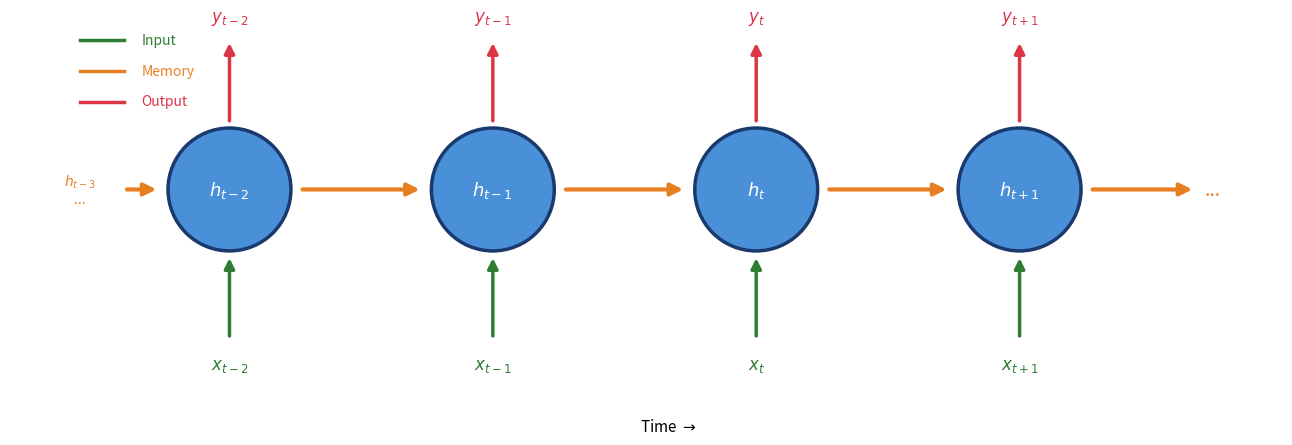
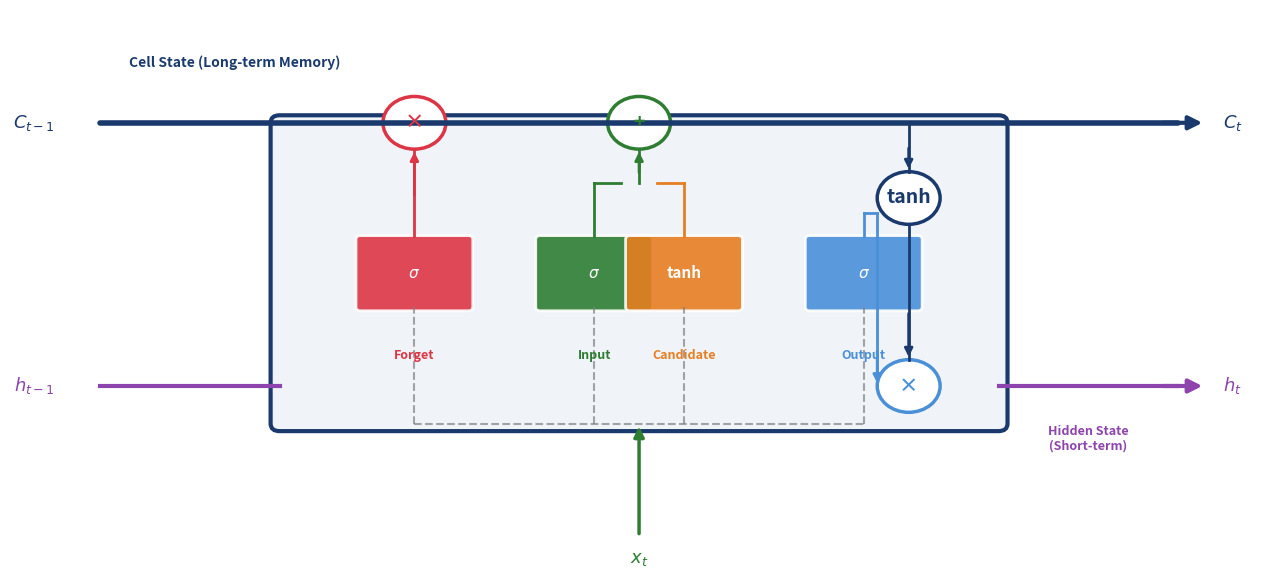

Reproduce these figures in Python, in order.
#!/usr/bin/env python3
"""
Generate cleaner neural network diagrams for Chapter 8
"""

import matplotlib.pyplot as plt
import matplotlib.patches as mpatches
from matplotlib.patches import FancyBboxPatch, Circle, Rectangle, FancyArrowPatch, Polygon
import numpy as np

# Style settings
plt.rcParams['figure.facecolor'] = 'none'
plt.rcParams['axes.facecolor'] = 'none'
plt.rcParams['savefig.facecolor'] = 'none'
plt.rcParams['savefig.transparent'] = True
plt.rcParams['font.size'] = 12
plt.rcParams['font.family'] = 'sans-serif'

MAIN_BLUE = '#1A3A6E'
ACCENT_BLUE = '#4A90D9'
IDA_RED = '#DC3545'
FOREST = '#2E7D32'
ORANGE = '#E67E22'
PURPLE = '#8E44AD'

# =============================================================================
# Chart 1: RNN Unfolded - Clean horizontal design
# =============================================================================
fig, ax = plt.subplots(figsize=(14, 4.5))
ax.set_xlim(-0.5, 14)
ax.set_ylim(-0.5, 4)
ax.axis('off')
ax.set_aspect('equal')

# Cell positions
cell_x = [2, 5, 8, 11]
cell_y = 2
radius = 0.7

# Draw cells and connections
for i, cx in enumerate(cell_x):
    # Main cell circle
    circle = Circle((cx, cell_y), radius, facecolor=ACCENT_BLUE, edgecolor=MAIN_BLUE, linewidth=2.5, zorder=3)
    ax.add_patch(circle)

    # Hidden state label inside
    t_label = ['t-2', 't-1', 't', 't+1'][i]
    ax.text(cx, cell_y, f'$h_{{{t_label}}}$', ha='center', va='center', fontsize=13, fontweight='bold', color='white', zorder=4)

    # Input arrow and label (from bottom)
    ax.annotate('', xy=(cx, cell_y - radius - 0.05), xytext=(cx, 0.3),
                arrowprops=dict(arrowstyle='-|>', color=FOREST, lw=2.5, mutation_scale=15))
    x_label = ['t-2', 't-1', 't', 't+1'][i]
    ax.text(cx, 0, f'$x_{{{x_label}}}$', ha='center', va='center', fontsize=12, fontweight='bold', color=FOREST)

    # Output arrow and label (to top)
    ax.annotate('', xy=(cx, 3.7), xytext=(cx, cell_y + radius + 0.05),
                arrowprops=dict(arrowstyle='-|>', color=IDA_RED, lw=2.5, mutation_scale=15))
    y_label = ['t-2', 't-1', 't', 't+1'][i]
    ax.text(cx, 3.95, f'$y_{{{y_label}}}$', ha='center', va='center', fontsize=12, fontweight='bold', color=IDA_RED)

# Horizontal arrows between cells (memory flow)
for i in range(len(cell_x) - 1):
    ax.annotate('', xy=(cell_x[i+1] - radius - 0.1, cell_y), xytext=(cell_x[i] + radius + 0.1, cell_y),
                arrowprops=dict(arrowstyle='-|>', color=ORANGE, lw=3, mutation_scale=18))

# Labels
ax.text(0.3, cell_y, '$h_{t-3}$\n...', ha='center', va='center', fontsize=10, color=ORANGE)
ax.annotate('', xy=(cell_x[0] - radius - 0.1, cell_y), xytext=(0.8, cell_y),
            arrowprops=dict(arrowstyle='-|>', color=ORANGE, lw=3, mutation_scale=18))

ax.text(13.2, cell_y, '...', ha='center', va='center', fontsize=14, color=ORANGE)
ax.annotate('', xy=(13, cell_y), xytext=(cell_x[-1] + radius + 0.1, cell_y),
            arrowprops=dict(arrowstyle='-|>', color=ORANGE, lw=3, mutation_scale=18))

# Title and legend
ax.text(7, -0.7, 'Time $\\rightarrow$', ha='center', va='center', fontsize=11, style='italic')

# Legend
legend_y = 3.7
ax.plot([0.3, 0.8], [legend_y, legend_y], color=FOREST, lw=2.5)
ax.text(1.0, legend_y, 'Input', ha='left', va='center', fontsize=10, color=FOREST)

ax.plot([0.3, 0.8], [legend_y - 0.35, legend_y - 0.35], color=ORANGE, lw=2.5)
ax.text(1.0, legend_y - 0.35, 'Memory', ha='left', va='center', fontsize=10, color=ORANGE)

ax.plot([0.3, 0.8], [legend_y - 0.7, legend_y - 0.7], color=IDA_RED, lw=2.5)
ax.text(1.0, legend_y - 0.7, 'Output', ha='left', va='center', fontsize=10, color=IDA_RED)

plt.tight_layout()
plt.savefig('ch8_rnn_unfolded.pdf', bbox_inches='tight', transparent=True, dpi=300)
plt.close()
print("Generated: ch8_rnn_unfolded.pdf")

# =============================================================================
# Chart 2: LSTM Cell - Professional schematic
# =============================================================================
fig, ax = plt.subplots(figsize=(13, 6))
ax.set_xlim(-1, 13)
ax.set_ylim(-0.5, 7)
ax.axis('off')

# Main cell body (rectangle)
cell_rect = FancyBboxPatch((2, 1.5), 8, 4, boxstyle="round,pad=0.1",
                            facecolor='#F0F4F8', edgecolor=MAIN_BLUE, linewidth=3)
ax.add_patch(cell_rect)

# Cell state line (top highway)
ax.plot([0, 12], [5.5, 5.5], color=MAIN_BLUE, lw=4, solid_capstyle='round')
ax.text(-0.5, 5.5, '$C_{t-1}$', ha='right', va='center', fontsize=13, fontweight='bold', color=MAIN_BLUE)
ax.text(12.5, 5.5, '$C_t$', ha='left', va='center', fontsize=13, fontweight='bold', color=MAIN_BLUE)
# Arrow at end
ax.annotate('', xy=(12.3, 5.5), xytext=(11.8, 5.5),
            arrowprops=dict(arrowstyle='-|>', color=MAIN_BLUE, lw=3, mutation_scale=20))

# Hidden state output line
ax.plot([0, 2], [2, 2], color=PURPLE, lw=3)
ax.plot([10, 12], [2, 2], color=PURPLE, lw=3)
ax.text(-0.5, 2, '$h_{t-1}$', ha='right', va='center', fontsize=13, fontweight='bold', color=PURPLE)
ax.text(12.5, 2, '$h_t$', ha='left', va='center', fontsize=13, fontweight='bold', color=PURPLE)
ax.annotate('', xy=(12.3, 2), xytext=(11.8, 2),
            arrowprops=dict(arrowstyle='-|>', color=PURPLE, lw=3, mutation_scale=20))

# Gate function - creates a gate box
def draw_gate(ax, x, y, label, color, width=1.2, height=0.9):
    rect = FancyBboxPatch((x - width/2, y - height/2), width, height,
                          boxstyle="round,pad=0.05", facecolor=color,
                          edgecolor='white', linewidth=2, alpha=0.9)
    ax.add_patch(rect)
    ax.text(x, y, label, ha='center', va='center', fontsize=11, fontweight='bold', color='white')

# Pointwise operation circles
def draw_op(ax, x, y, symbol, color):
    circle = Circle((x, y), 0.35, facecolor='white', edgecolor=color, linewidth=2.5)
    ax.add_patch(circle)
    ax.text(x, y, symbol, ha='center', va='center', fontsize=14, fontweight='bold', color=color)

# Gates
draw_gate(ax, 3.5, 3.5, '$\\sigma$', IDA_RED)  # Forget gate
ax.text(3.5, 2.4, 'Forget', ha='center', va='center', fontsize=9, color=IDA_RED, fontweight='bold')

draw_gate(ax, 5.5, 3.5, '$\\sigma$', FOREST)  # Input gate
ax.text(5.5, 2.4, 'Input', ha='center', va='center', fontsize=9, color=FOREST, fontweight='bold')

draw_gate(ax, 6.5, 3.5, 'tanh', ORANGE)  # Candidate
ax.text(6.5, 2.4, 'Candidate', ha='center', va='center', fontsize=9, color=ORANGE, fontweight='bold')

draw_gate(ax, 8.5, 3.5, '$\\sigma$', ACCENT_BLUE)  # Output gate
ax.text(8.5, 2.4, 'Output', ha='center', va='center', fontsize=9, color=ACCENT_BLUE, fontweight='bold')

# Pointwise operations on cell state
draw_op(ax, 3.5, 5.5, '×', IDA_RED)  # Forget multiplication
draw_op(ax, 6, 5.5, '+', FOREST)     # Add new info
draw_op(ax, 9, 4.5, 'tanh', MAIN_BLUE)  # tanh before output

# Output multiplication
draw_op(ax, 9, 2, '×', ACCENT_BLUE)

# Connections
# Forget gate to multiply
ax.plot([3.5, 3.5], [4, 5.15], color=IDA_RED, lw=2)
ax.annotate('', xy=(3.5, 5.15), xytext=(3.5, 4.5),
            arrowprops=dict(arrowstyle='-|>', color=IDA_RED, lw=2, mutation_scale=12))

# Input gate and candidate to add
ax.plot([5.5, 5.5], [4, 4.7], color=FOREST, lw=2)
ax.plot([5.5, 5.8], [4.7, 4.7], color=FOREST, lw=2)
ax.plot([6.5, 6.5], [4, 4.7], color=ORANGE, lw=2)
ax.plot([6.5, 6.2], [4.7, 4.7], color=ORANGE, lw=2)
# Multiply input*candidate then add
ax.plot([6, 6], [4.7, 5.15], color=FOREST, lw=2)
ax.annotate('', xy=(6, 5.15), xytext=(6, 4.8),
            arrowprops=dict(arrowstyle='-|>', color=FOREST, lw=2, mutation_scale=12))

# Cell state to tanh
ax.plot([9, 9], [5.5, 4.85], color=MAIN_BLUE, lw=2)
ax.annotate('', xy=(9, 4.85), xytext=(9, 5.2),
            arrowprops=dict(arrowstyle='-|>', color=MAIN_BLUE, lw=2, mutation_scale=12))

# tanh to output multiply
ax.plot([9, 9], [4.15, 2.35], color=MAIN_BLUE, lw=2)
ax.annotate('', xy=(9, 2.35), xytext=(9, 3),
            arrowprops=dict(arrowstyle='-|>', color=MAIN_BLUE, lw=2, mutation_scale=12))

# Output gate to multiply
ax.plot([8.5, 8.5], [4, 4.3], color=ACCENT_BLUE, lw=2)
ax.plot([8.5, 8.65], [4.3, 4.3], color=ACCENT_BLUE, lw=2)
ax.plot([8.65, 8.65], [4.3, 2], color=ACCENT_BLUE, lw=2)
ax.annotate('', xy=(8.65, 2), xytext=(8.65, 2.5),
            arrowprops=dict(arrowstyle='-|>', color=ACCENT_BLUE, lw=2, mutation_scale=12))

# Input x_t (from bottom)
ax.annotate('', xy=(6, 1.5), xytext=(6, 0),
            arrowprops=dict(arrowstyle='-|>', color=FOREST, lw=2.5, mutation_scale=15))
ax.text(6, -0.3, '$x_t$', ha='center', va='center', fontsize=13, fontweight='bold', color=FOREST)

# Broadcast input to all gates (simplified)
ax.plot([3.5, 3.5], [1.5, 3.05], color='gray', lw=1.5, ls='--', alpha=0.7)
ax.plot([5.5, 5.5], [1.5, 3.05], color='gray', lw=1.5, ls='--', alpha=0.7)
ax.plot([6.5, 6.5], [1.5, 3.05], color='gray', lw=1.5, ls='--', alpha=0.7)
ax.plot([8.5, 8.5], [1.5, 3.05], color='gray', lw=1.5, ls='--', alpha=0.7)
ax.plot([3.5, 8.5], [1.5, 1.5], color='gray', lw=1.5, ls='--', alpha=0.7)

# Labels for cell state
ax.text(1.5, 6.3, 'Cell State (Long-term Memory)', ha='center', va='center', fontsize=10,
        color=MAIN_BLUE, fontweight='bold', style='italic')
ax.text(11, 1.3, 'Hidden State\n(Short-term)', ha='center', va='center', fontsize=9,
        color=PURPLE, fontweight='bold', style='italic')

plt.tight_layout()
plt.savefig('ch8_lstm_cell.pdf', bbox_inches='tight', transparent=True, dpi=300)
plt.close()
print("Generated: ch8_lstm_cell.pdf")

print("\nDone!")
